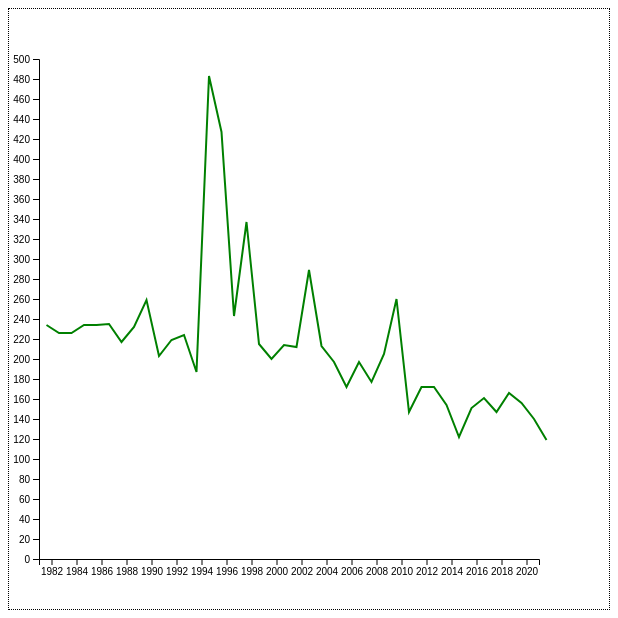
D3 v7 page, settled after 360 driven frames (6 s of simulated time); the page loaded 1 data file(s).


const body = d3.select("body");
const lineChart = body.select("#chart");
const MARGIN = 50;
const CHART_W = parseInt(lineChart.attr("width"));
const CHART_H = parseInt(lineChart.attr("height"));

d3.csv("phl-aqi.csv", (row) => {
    row.year = parseInt(row.year);
    row.good = parseInt(row.good);
    row.moderate = parseInt(row.moderate);
    row.aqi = parseInt(row.aqi);
    return row;
}).then(function(data) {
    let xScale = d3.scaleLinear()
                   .domain([1981, 2021])
                   .range([MARGIN, CHART_W - MARGIN]);

    let yScale = d3.scaleLinear()
                   .domain([0, 500])
                   .range([CHART_H - MARGIN, MARGIN]);

    const xAxis = d3.axisBottom()
                     .ticks(21)
                     .scale(xScale)
                     .tickFormat(x => parseInt(x));

    const yAxis = d3.axisLeft()
                    .ticks(22)
                    .scale(yScale);

    lineChart.append("g")
             .attr("transform", `translate(-20, ${CHART_W - MARGIN})`)
             .call(xAxis);

    lineChart.append("g")
             .attr("transform", `translate(${MARGIN - 20}, 0)`)
             .call(yAxis);

    const lineAQI = d3.line()
                      .x((d) => xScale(d.year))
                      .y((d) => yScale(d.aqi));

    lineChart.append("path")
         .datum(data)
         .style("fill", "none")
         .style("stroke", "green")
         .style("stroke-width", 2)
         .attr("d", lineAQI)
         .on("mouseover", function(d) {
            d3.select(this)
              .style("stroke-width", 9)
         })
         .on("mouseout", function(d) {
            d3.select(this)
              .style("stroke-width", 2)
         });
});


### data: phl-aqi.csv
year, good, moderate, aqi, unhealthy
1980, 69, 203, 234, 34
1981, 53, 235, 226, 17
1982, 57, 230, 226, 18
1983, 80, 189, 234, 25
1984, 83, 216, 234, 21
1985, 125, 165, 235, 25
1986, 113, 193, 217, 19
1987, 89, 203, 232, 19
1988, 133, 172, 259, 20
1989, 143, 178, 203, 9
1990, 182, 139, 219, 12
1991, 167, 130, 224, 20
1992, 145, 205, 187, 10
1993, 169, 124, 483, 26
1994, 136, 159, 427, 20
1995, 156, 144, 243, 12
1996, 166, 145, 337, 12
1997, 167, 153, 215, 19
1998, 152, 166, 200, 12
1999, 137, 193, 214, 11
2000, 137, 200, 212, 5
2001, 102, 212, 289, 13
2002, 124, 182, 213, 17
2003, 147, 179, 197, 5
2004, 135, 201, 172, 8
2005, 149, 177, 197, 8
2006, 147, 174, 177, 6
2007, 137, 188, 205, 8
2008, 128, 210, 260, 4
2009, 183, 174, 147, 0
2010, 171, 166, 172, 4
2011, 155, 190, 172, 7
2012, 135, 203, 154, 3
2013, 168, 187, 122, 0
2014, 132, 224, 151, 1
2015, 177, 172, 161, 2
2016, 192, 165, 147, 0
2017, 190, 163, 166, 2
2018, 217, 138, 156, 1
2019, 244, 115, 140, 0
2020, 281, 80, 119, 0